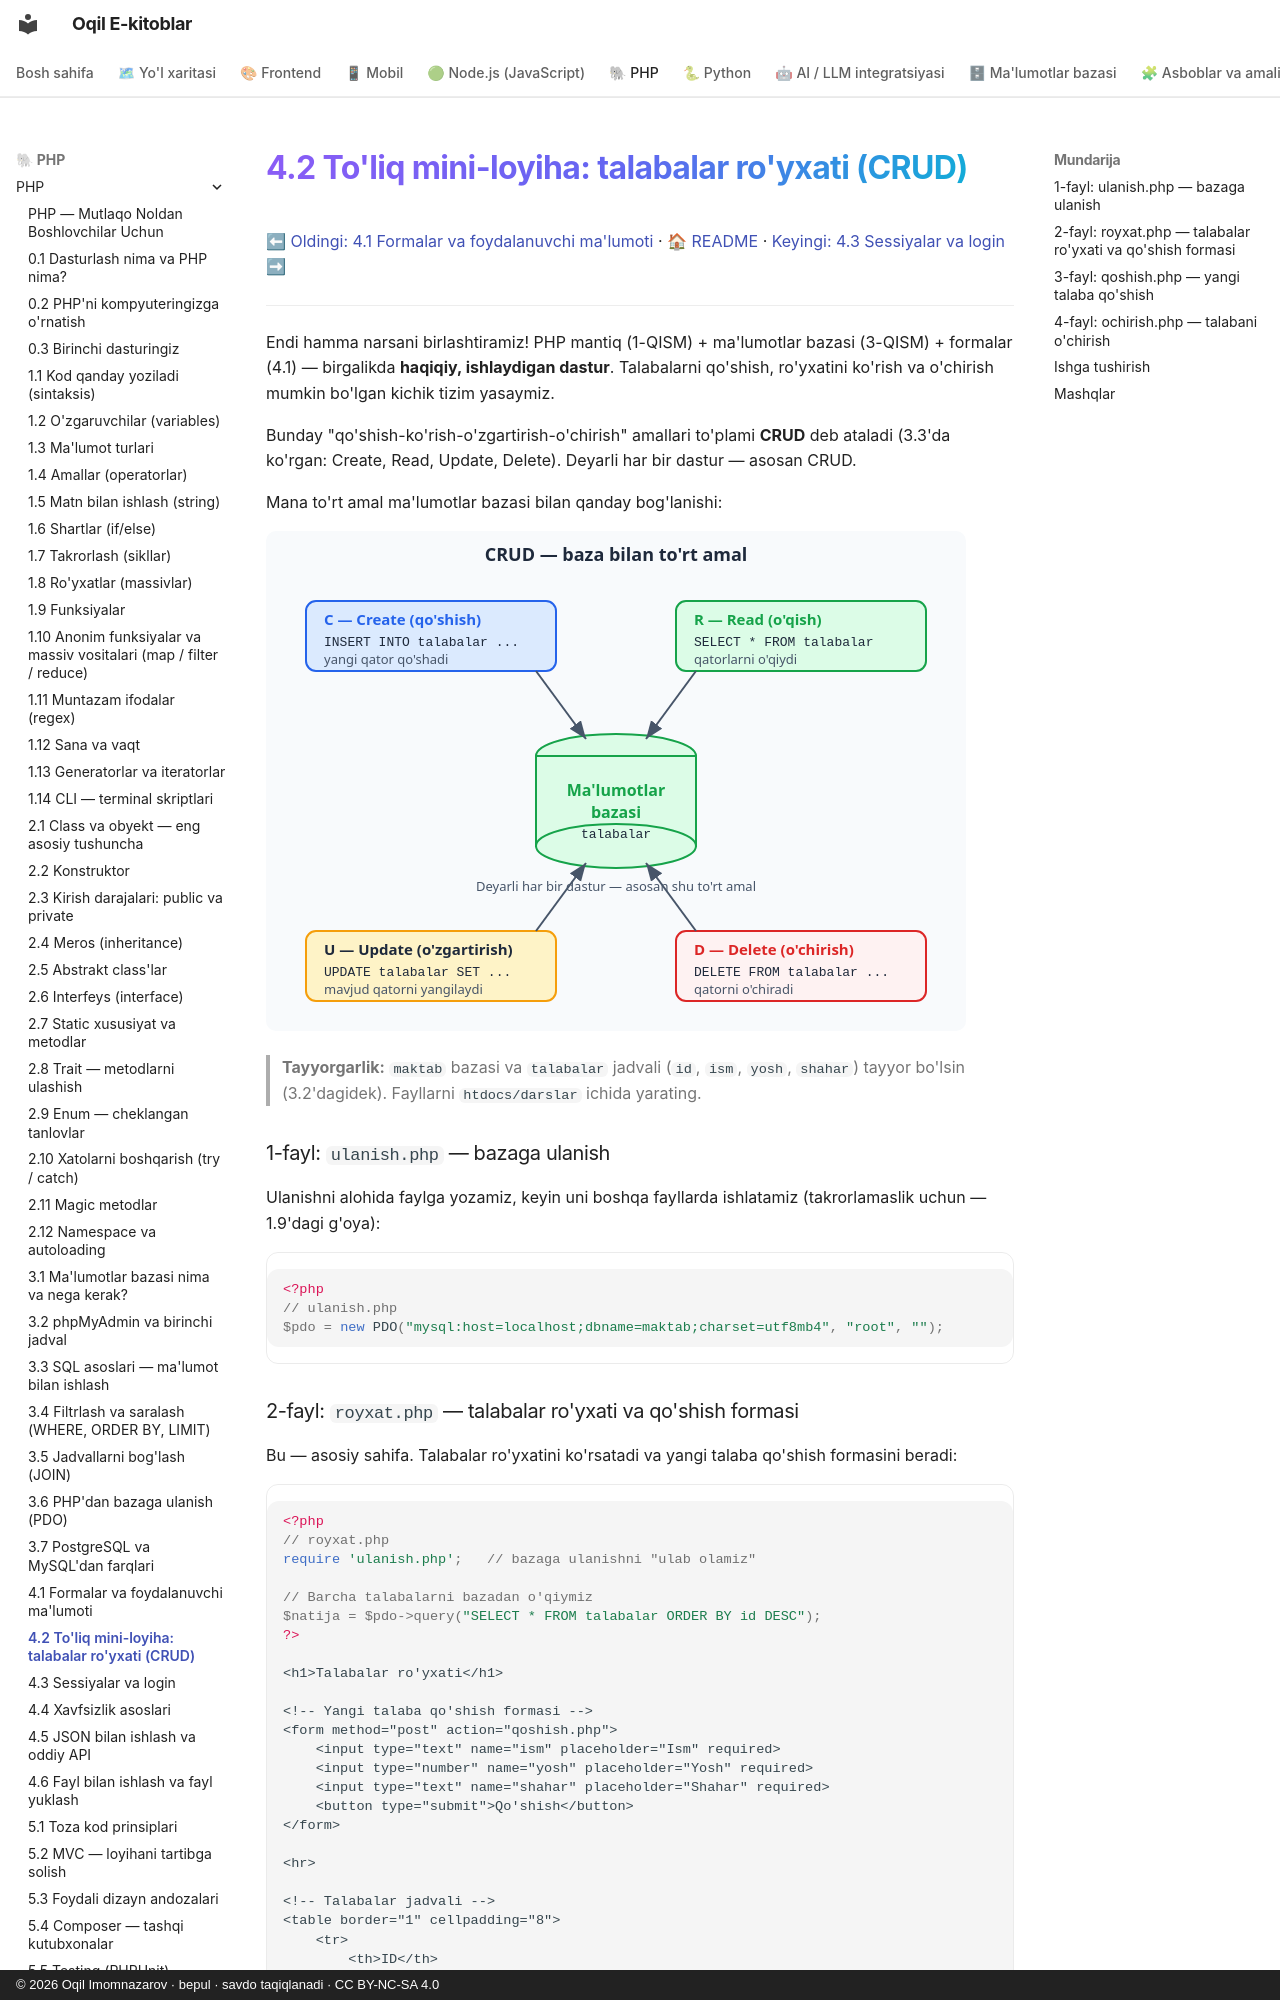

repository: iOqil/e-book · page: php/32-toliq-mini-loyiha-talabalar-royxati/index.html · generator: mkdocs · copyright: © 2026 Oqil Imomnazarov · bepul · savdo taqiqlanadi · CC BY-NC-SA 4.0

# 4.2 To'liq mini-loyiha: talabalar ro'yxati (CRUD)

[⬅ Oldingi: 4.1 Formalar va foydalanuvchi ma'lumoti](./31-formalar-va-foydalanuvchi-malumoti.md) · [🏠 README](./README.md) · [Keyingi: 4.3 Sessiyalar va login ➡](./33-sessiyalar-va-login.md)

---

Endi hamma narsani birlashtiramiz! PHP mantiq (1-QISM) + ma'lumotlar bazasi (3-QISM) + formalar (4.1) — birgalikda **haqiqiy, ishlaydigan dastur**. Talabalarni qo'shish, ro'yxatini ko'rish va o'chirish mumkin bo'lgan kichik tizim yasaymiz.

Bunday "qo'shish-ko'rish-o'zgartirish-o'chirish" amallari to'plami **CRUD** deb ataladi (3.3'da ko'rgan: Create, Read, Update, Delete). Deyarli har bir dastur — asosan CRUD.

Mana to'rt amal ma'lumotlar bazasi bilan qanday bog'lanishi:

![CRUD sikli: Create, Read, Update, Delete amallari va ma'lumotlar bazasi](rasmlar/phd-crud-sikl.svg)

> **Tayyorgarlik:** `maktab` bazasi va `talabalar` jadvali (`id`, `ism`, `yosh`, `shahar`) tayyor bo'lsin (3.2'dagidek). Fayllarni `htdocs/darslar` ichida yarating.

### 1-fayl: `ulanish.php` — bazaga ulanish

Ulanishni alohida faylga yozamiz, keyin uni boshqa fayllarda ishlatamiz (takrorlamaslik uchun — 1.9'dagi g'oya):

```php
<?php
// ulanish.php
$pdo = new PDO("mysql:host=localhost;dbname=maktab;charset=utf8mb4", "root", "");
```

### 2-fayl: `royxat.php` — talabalar ro'yxati va qo'shish formasi

Bu — asosiy sahifa. Talabalar ro'yxatini ko'rsatadi va yangi talaba qo'shish formasini beradi:

```php
<?php
// royxat.php
require 'ulanish.php';   // bazaga ulanishni "ulab olamiz"

// Barcha talabalarni bazadan o'qiymiz
$natija = $pdo->query("SELECT * FROM talabalar ORDER BY id DESC");
?>

<h1>Talabalar ro'yxati</h1>

<!-- Yangi talaba qo'shish formasi -->
<form method="post" action="qoshish.php">
    <input type="text" name="ism" placeholder="Ism" required>
    <input type="number" name="yosh" placeholder="Yosh" required>
    <input type="text" name="shahar" placeholder="Shahar" required>
    <button type="submit">Qo'shish</button>
</form>

<hr>

<!-- Talabalar jadvali -->
<table border="1" cellpadding="8">
    <tr>
        <th>ID</th>
        <th>Ism</th>
        <th>Yosh</th>
        <th>Shahar</th>
        <th>Amal</th>
    </tr>
    <?php foreach ($natija as $t): ?>
        <tr>
            <td><?= $t['id'] ?></td>
            <td><?= htmlspecialchars($t['ism']) ?></td>
            <td><?= $t['yosh'] ?></td>
            <td><?= htmlspecialchars($t['shahar']) ?></td>
            <td>
                <a href="ochirish.php?id=<?= $t['id'] ?>">O'chirish</a>
            </td>
        </tr>
    <?php endforeach; ?>
</table>
```

Tushuntiramiz:
- **`require 'ulanish.php'`** — `ulanish.php` faylidagi kodni shu yerga "qo'shadi" (xuddi shu faylda yozgandek). Endi `$pdo` shu yerda mavjud. Bu — kodni bo'lib, qayta ishlatishning oddiy usuli.
- Bazadan barcha talabalarni o'qiymiz va `foreach` bilan jadvalga chiqaramiz.
- Har bir qatorda "O'chirish" havolasi bor: `ochirish.php?id=5` — ya'ni o'chirish fayliga talaba `id`'sini GET orqali yuboradi.
- `placeholder` — maydon ichidagi yo'l-yo'riq matni. `required` — maydon bo'sh qoldirilmasligi kerakligini bildiradi.
